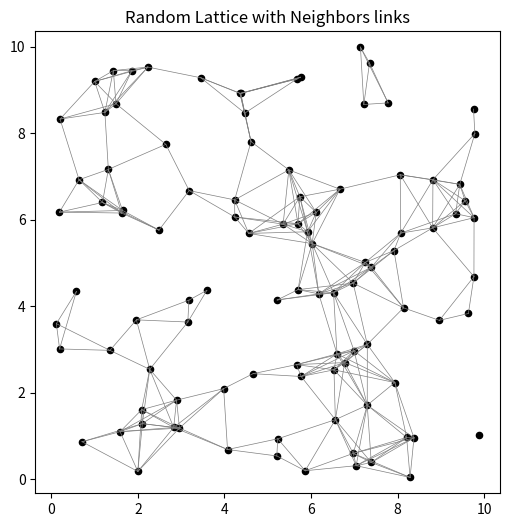
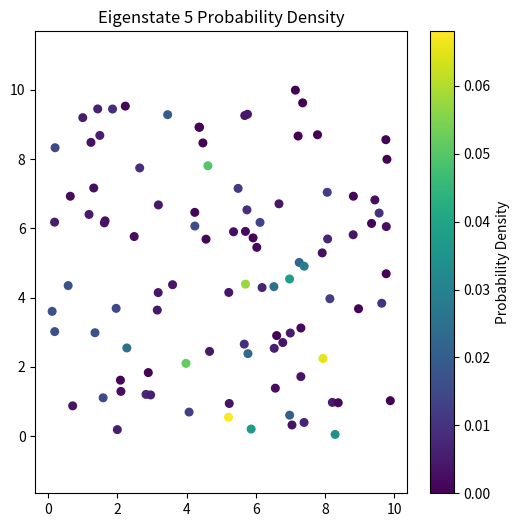

Reproduce these figures in Python, in order.
import numpy as np
import matplotlib.pyplot as plt
from scipy.spatial import KDTree

# Generate random points in a 2D space
N = 100 # Number of points
L = 10 # Size of the box
r_cut = 1.5 # Cutoff radius

# Generate random points
np.random.seed(0)
positions = np.random.rand(N, 2) * L
# Create a KDTree for efficient neighbor searching
tree = KDTree(positions)
neighbors = tree.query_pairs(r_cut)

plt.figure(figsize=(6, 6))
plt.scatter(positions[:, 0], positions[:, 1], s=20, color='black')

for i, j in neighbors:
    x  = [positions[i, 0], positions[j, 0]]
    y  = [positions[i, 1], positions[j, 1]]
    plt.plot(x, y, color='gray', lw=0.5)
plt.title('Random Lattice with Neighbors links')
plt.axis('equal')
plt.savefig('random_lattice.png', dpi=300)
np.savetxt('positions.txt', positions)
np.savetxt('neighbors.txt', np.array(list(neighbors)), fmt='%d')
np.savetxt('positions.txt', positions)

from scipy.sparse import lil_matrix

#initialize a sparse Hamiltonian
H = lil_matrix((N, N), dtype=complex)

t = 1.0 # Hopping parameter
phi = np.pi / 2 # Phase factor #phase angle (adds topology)

# complex hopping to the neighbors
for i, j in neighbors:
    dx, dy = positions[j] - positions[i]
    angle = np.arctan2(dy, dx) # angle from i to j
    phase = np.exp(1j * phi * angle) # complex phase
    H[i, j] = -t * phase # Hopping from j to i
    H[j, i] = -t * np.conjugate(phase) # Hermitian conjugate 

from scipy.sparse.linalg import eigsh

# convert to CSR format for efficient computation
H_csr = H.tocsr()

# Compute the eigenvalues and eigenvectors
k = 10  # Number of eigenvalues to compute(energy levels)
eigenvalues, eigenvectors = eigsh(H_csr, k=k, which='SM')

print("lowest energy levels:")
print(np.round(eigenvalues, 4))

# Plot the eigenvalues
idx = 5
psi = np.abs(eigenvectors[:, idx])**2
plt.figure(figsize=(6, 6))
plt.scatter(positions[:, 0], positions[:, 1], c=psi, s=30, cmap='viridis')
plt.colorbar(label='Probability Density')
plt.title(f'Eigenstate {idx} Probability Density')
plt.axis('equal')
plt.savefig(f'eigenstate_{idx}.png', dpi=300)
# Save the positions and neighbors to a file
